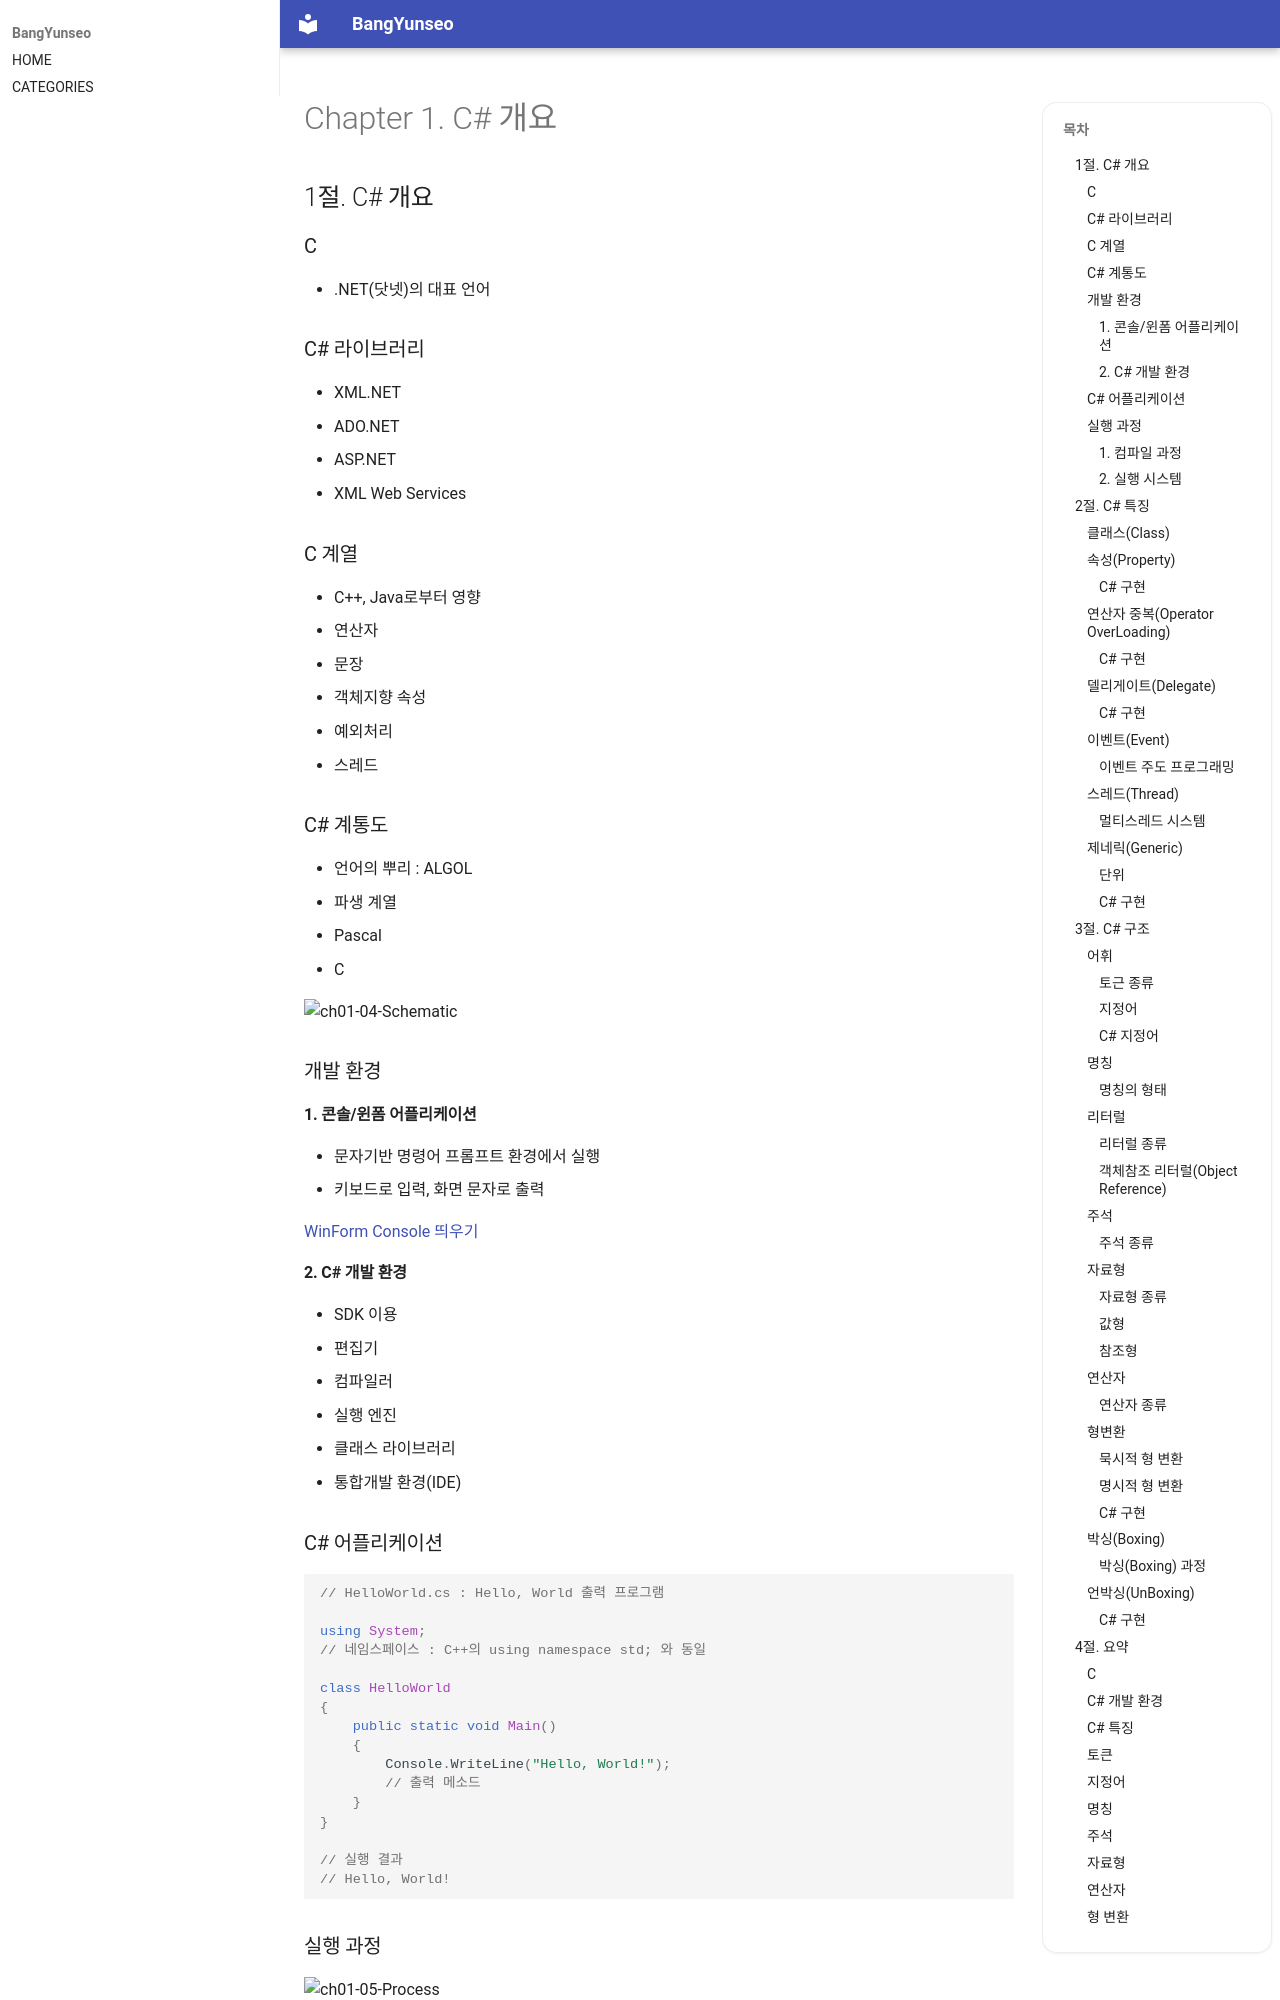

repository: BangYunseo/TIL · page: Language/CSharp/Basic/01_CSharp개요/index.html · generator: mkdocs

# Chapter 1. C# 개요

## 1절. C# 개요

### C#

- .NET(닷넷)의 대표 언어

### C# 라이브러리

- XML.NET
- ADO.NET
- ASP.NET
- XML Web Services

### C 계열

- C++, Java로부터 영향
  - 연산자
  - 문장
  - 객체지향 속성
  - 예외처리
  - 스레드

### C# 계통도

- 언어의 뿌리 : ALGOL
- 파생 계열
  - Pascal
  - C

![ch01-04-Schematic](../Image/ch01/ch01-04-Schematic.PNG)

### 개발 환경

#### 1. 콘솔/윈폼 어플리케이션

- 문자기반 명령어 프롬프트 환경에서 실행
- 키보드로 입력, 화면 문자로 출력

[WinForm Console 띄우기](https://maloveforme.tistory.com/286)

#### 2. C# 개발 환경

- SDK 이용
  - 편집기
  - 컴파일러
  - 실행 엔진
  - 클래스 라이브러리
- 통합개발 환경(IDE)

### C# 어플리케이션

```C#
// HelloWorld.cs : Hello, World 출력 프로그램

using System;
// 네임스페이스 : C++의 using namespace std; 와 동일

class HelloWorld
{
    public static void Main()
    {
        Console.WriteLine("Hello, World!");
        // 출력 메소드
    }
}

// 실행 결과
// Hello, World!
```

### 실행 과정

![ch01-05-Process](../Image/ch01/ch01-05-Process.PNG)

#### 1. 컴파일 과정

- csc : C# 컴파일러

#### 2. 실행 시스템

- CLR(Common Language Runtime)

## 2절. C# 특징

### 클래스(Class)

- 클래스와 객체
- 객체 자료형(클래스)
- 클래스 멤버
- 개체 속성(필드) 및 행위(메소드) 결정

### 속성(Property)

- 클래스 private 필드를 형식적으로 다루는 일종의 메소드

|    종류    | 호출                      |
| :--------: | :------------------------ |
| set 접근자 | 배정문 왼쪽에서 사용 시   |
| get 접근자 | 배정문 오른쪽에서 사용 시 |
